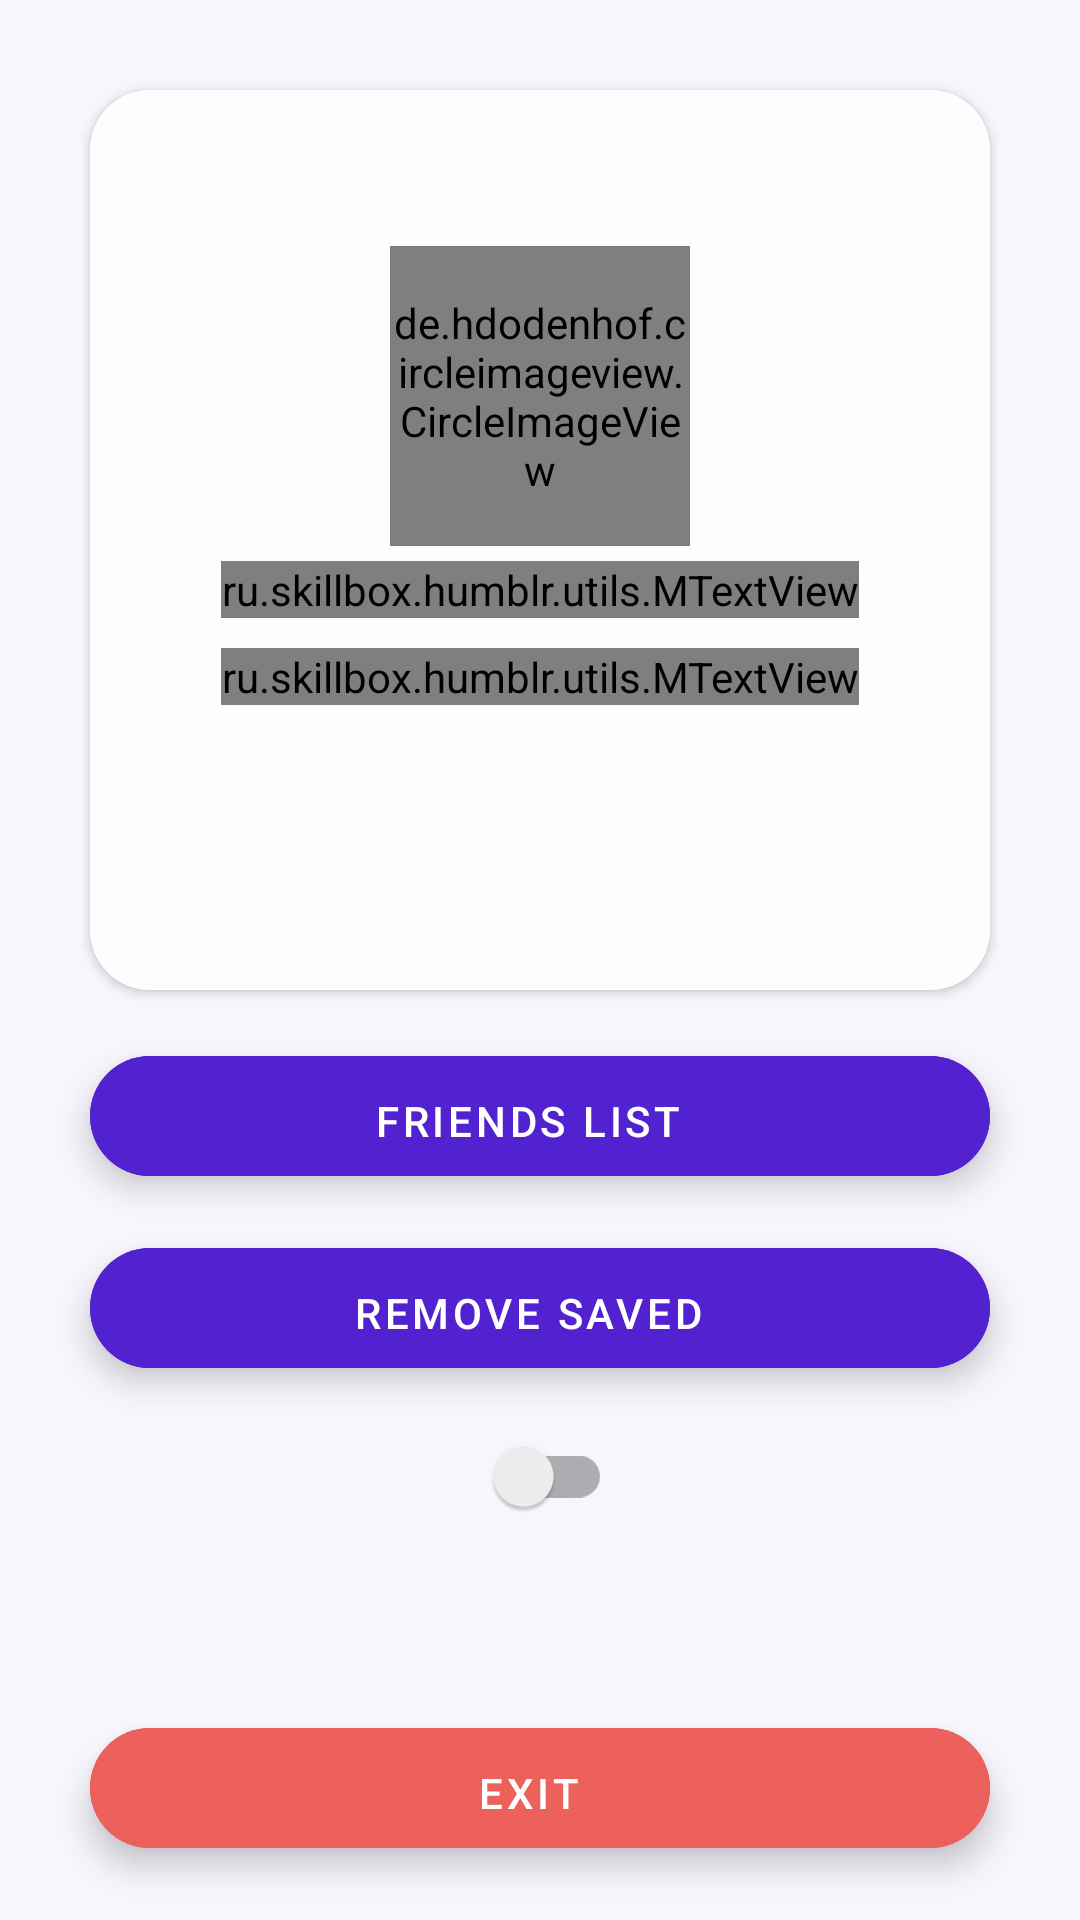

The Android layout XML behind this screen, and the referenced resources:
<!-- AndroidManifest.xml: application theme Theme.Humblr.NoActionBar -->
<!-- res/layout/user_info_fragment.xml -->
<?xml version="1.0" encoding="utf-8"?>
<androidx.appcompat.widget.LinearLayoutCompat
    xmlns:android="http://schemas.android.com/apk/res/android"
    android:layout_width="match_parent"
    android:layout_height="match_parent"
    android:gravity="center_horizontal"
    android:orientation="vertical"
    xmlns:tools="http://schemas.android.com/tools"
    xmlns:app="http://schemas.android.com/apk/res-auto"
    android:background="@drawable/user_background_info">
    <androidx.cardview.widget.CardView
        android:layout_marginTop="30dp"
        android:layout_width="300dp"
        android:layout_marginBottom="10dp"
        android:background="@color/background_card"
        android:layout_height="300dp"
        app:cardCornerRadius="20dp">
<androidx.appcompat.widget.LinearLayoutCompat
    android:layout_width="match_parent"
    android:layout_height="match_parent"
    android:background="@color/background_card"
    android:orientation="vertical"
    android:gravity="center">
    <de.hdodenhof.circleimageview.CircleImageView
        android:id="@+id/avatar"
        tools:src="@tools:sample/avatars"
        android:layout_width="100dp"
        android:layout_height="100dp"/>
    <ru.skillbox.humblr.utils.MTextView
        android:id="@+id/user_name"
        tools:text="@tools:sample/full_names"
        android:layout_width="wrap_content"
        app:background_color="@color/indigo"
        android:textSize="20sp"
        android:textStyle="bold"
        android:textColor="@color/textSub"
        android:layout_margin="5dp"
        android:layout_height="wrap_content"/>

    <ru.skillbox.humblr.utils.MTextView
        android:id="@+id/nick_name"
        android:textSize="15sp"
        android:textStyle="bold"
        app:background_color="@color/indigo"
        android:layout_margin="5dp"
        android:textColor="@color/textSub"
        tools:text="@tools:sample/lorem"
        android:layout_width="wrap_content"
        android:layout_height="wrap_content"/>
    <TextView
        android:id="@+id/comments"
        tools:text="comments:666"
        android:textColor="@color/textSub"
        android:layout_width="wrap_content"
        android:layout_height="wrap_content"/>
    <TextView
        android:id="@+id/subreddits"
        android:textColor="@color/textSub"
        android:layout_width="wrap_content"
        tools:text="subreddits:24"
        android:layout_height="wrap_content"/>
</androidx.appcompat.widget.LinearLayoutCompat>
    </androidx.cardview.widget.CardView>
    <com.google.android.material.floatingactionbutton.ExtendedFloatingActionButton
        android:id="@+id/friendsListButton"
        android:layout_width="300dp"
        android:layout_margin="12dp"
        android:gravity="center"
        android:backgroundTint="?attr/colorPrimary"
        android:textColor="@color/white"
        android:text="@string/friends_list"
        android:layout_height="40dp"/>
    <com.google.android.material.floatingactionbutton.ExtendedFloatingActionButton
        android:layout_width="300dp"
        android:id="@+id/removeSavedButton"
        android:backgroundTint="?attr/colorPrimary"
        android:layout_margin="12dp"
        android:gravity="center"
        android:textColor="@color/white"
        android:layout_height="40dp"
        android:text="@string/remove_saved"/>
    <androidx.appcompat.widget.SwitchCompat
        android:id="@+id/switchy"
        android:layout_width="wrap_content"
        android:layout_height="wrap_content"/>
    <com.google.android.material.floatingactionbutton.ExtendedFloatingActionButton
        android:layout_width="300dp"
        android:id="@+id/exitButton"
        android:layout_alignParentTop="true"
        android:text="@string/exitq"
        android:gravity="center"
        android:textColor="@color/white"
        android:layout_height="40dp"
        android:layout_margin="60dp"
        android:backgroundTint="#EC615B"/>
</androidx.appcompat.widget.LinearLayoutCompat>
<!-- resources referenced by this layout -->
<resources>
  <color name="background_card">#FDFDFD</color>
  <color name="indigo">#335222D0</color>
  <color name="textSub">#DF000000</color>
  <color name="white">#FFFFFF</color>
  <!-- drawable user_background_info (drawable) -->
  <vector xmlns:android="http://schemas.android.com/apk/res/android"
      android:width="360dp"
      android:height="640dp"
      android:viewportWidth="360"
      android:viewportHeight="640">
    <path
        android:pathData="M-22,-10h390v661h-390z"
        android:fillColor="#5222D0"
        android:fillAlpha="0.04"/>
  </vector>
  <string name="exitq">exit</string>
  <string name="friends_list">Friends list</string>
  <string name="remove_saved">remove saved</string>
  <style name="Theme.Humblr.NoActionBar">
          <item name="windowActionBar">false</item>
          <item name="windowNoTitle">true</item>
          <item name="android:windowFullscreen">true</item>
          <item name="android:navigationBarColor">@android:color/black</item>
      </style>
</resources>
